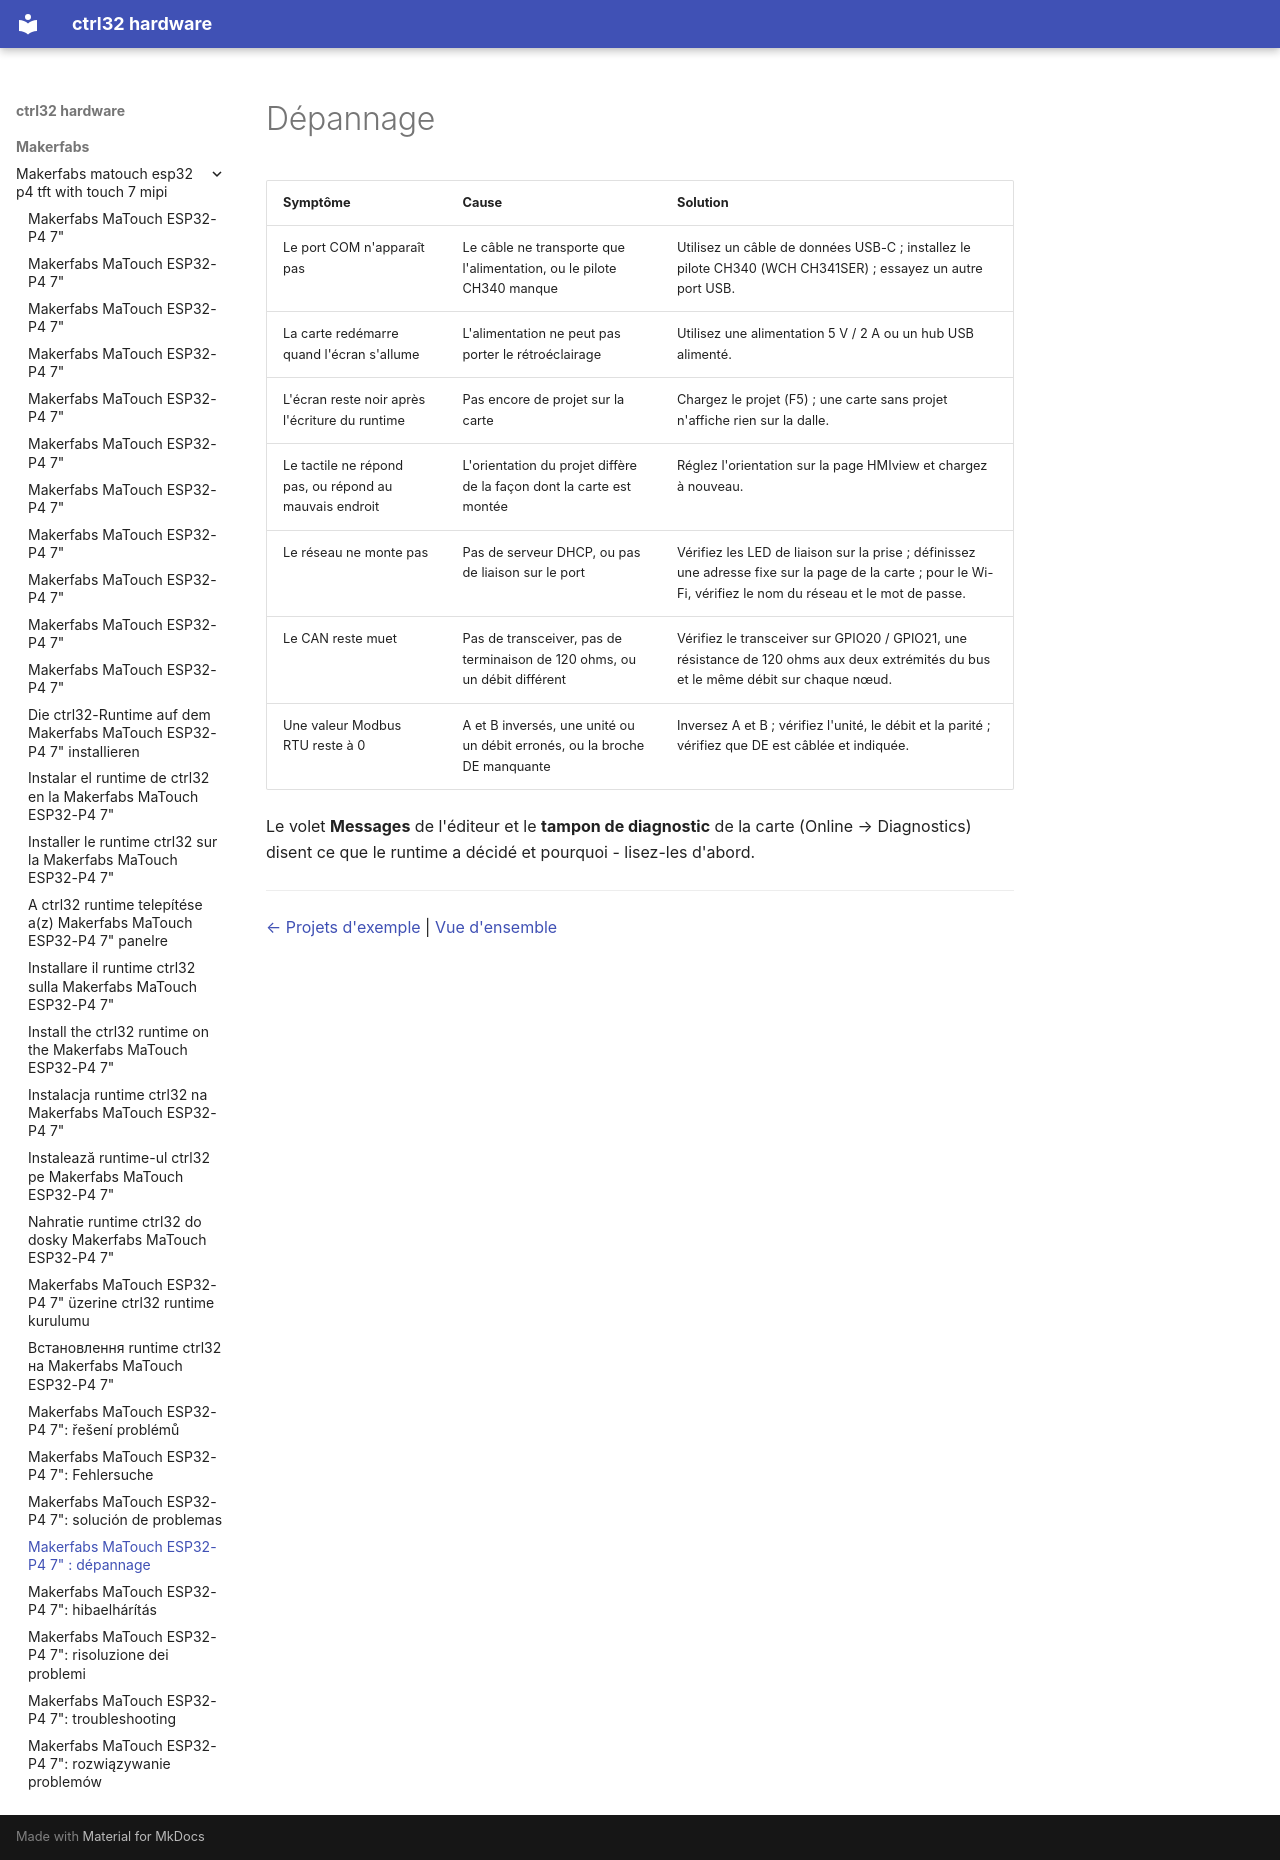

repository: ctrl32/hardware · page: makerfabs/makerfabs-matouch-esp32-p4-tft-with-touch-7-mipi/troubleshooting.fr/index.html · generator: mkdocs

---
title: 'Makerfabs MaTouch ESP32-P4 7" : dépannage'
slug: troubleshooting
sidebar_position: 90
image: img/board-01.jpg
image_alt: Makerfabs MaTouch ESP32-P4 7"
tags:
- esp32-p4
- display
- touch
- hmi
- ethernet
- makerfabs
- troubleshooting
---

# Dépannage

| Symptôme | Cause | Solution |
|---|---|---|
| Le port COM n'apparaît pas | Le câble ne transporte que l'alimentation, ou le pilote CH340 manque | Utilisez un câble de données USB-C ; installez le pilote CH340 (WCH CH341SER) ; essayez un autre port USB. |
| La carte redémarre quand l'écran s'allume | L'alimentation ne peut pas porter le rétroéclairage | Utilisez une alimentation 5 V / 2 A ou un hub USB alimenté. |
| L'écran reste noir après l'écriture du runtime | Pas encore de projet sur la carte | Chargez le projet (F5) ; une carte sans projet n'affiche rien sur la dalle. |
| Le tactile ne répond pas, ou répond au mauvais endroit | L'orientation du projet diffère de la façon dont la carte est montée | Réglez l'orientation sur la page HMIview et chargez à nouveau. |
| Le réseau ne monte pas | Pas de serveur DHCP, ou pas de liaison sur le port | Vérifiez les LED de liaison sur la prise ; définissez une adresse fixe sur la page de la carte ; pour le Wi-Fi, vérifiez le nom du réseau et le mot de passe. |
| Le CAN reste muet | Pas de transceiver, pas de terminaison de 120 ohms, ou un débit différent | Vérifiez le transceiver sur GPIO20 / GPIO21, une résistance de 120 ohms aux deux extrémités du bus et le même débit sur chaque nœud. |
| Une valeur Modbus RTU reste à 0 | A et B inversés, une unité ou un débit erronés, ou la broche DE manquante | Inversez A et B ; vérifiez l'unité, le débit et la parité ; vérifiez que DE est câblée et indiquée. |

Le volet **Messages** de l'éditeur et le **tampon de diagnostic** de la carte (Online → Diagnostics) disent ce que le runtime a décidé et pourquoi - lisez-les d'abord.

---

[← Projets d'exemple](examples/README.fr.md) | [Vue d'ensemble](README.fr.md)
